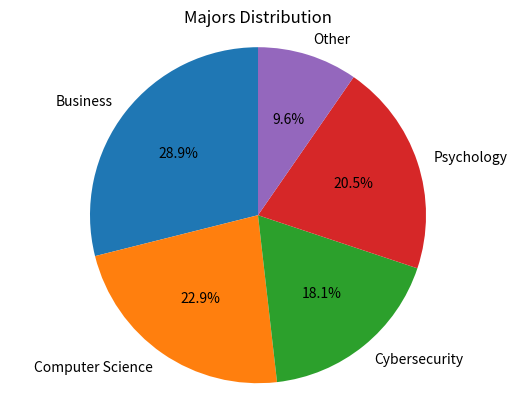

Write the Python code that produced this figure.
import pandas as pd
import matplotlib.pyplot as plt

# Create sample data 
majors_data = {
    "Major": ["Business", "Computer Science", 
              "Cybersecurity", "Psychology", 
              "Other"],
    "StudentCount": [120, 95, 75, 85, 40]
}
df = pd.DataFrame(majors_data)

# Create the pie chart
df.plot(kind="pie", 
        y="StudentCount", 
        labels=df["Major"], 
        autopct='%1.1f%%',
        startangle=90,
        legend=False)
plt.title("Majors Distribution")
plt.axis("equal")  # Ensures the pie chart is circular
plt.show()